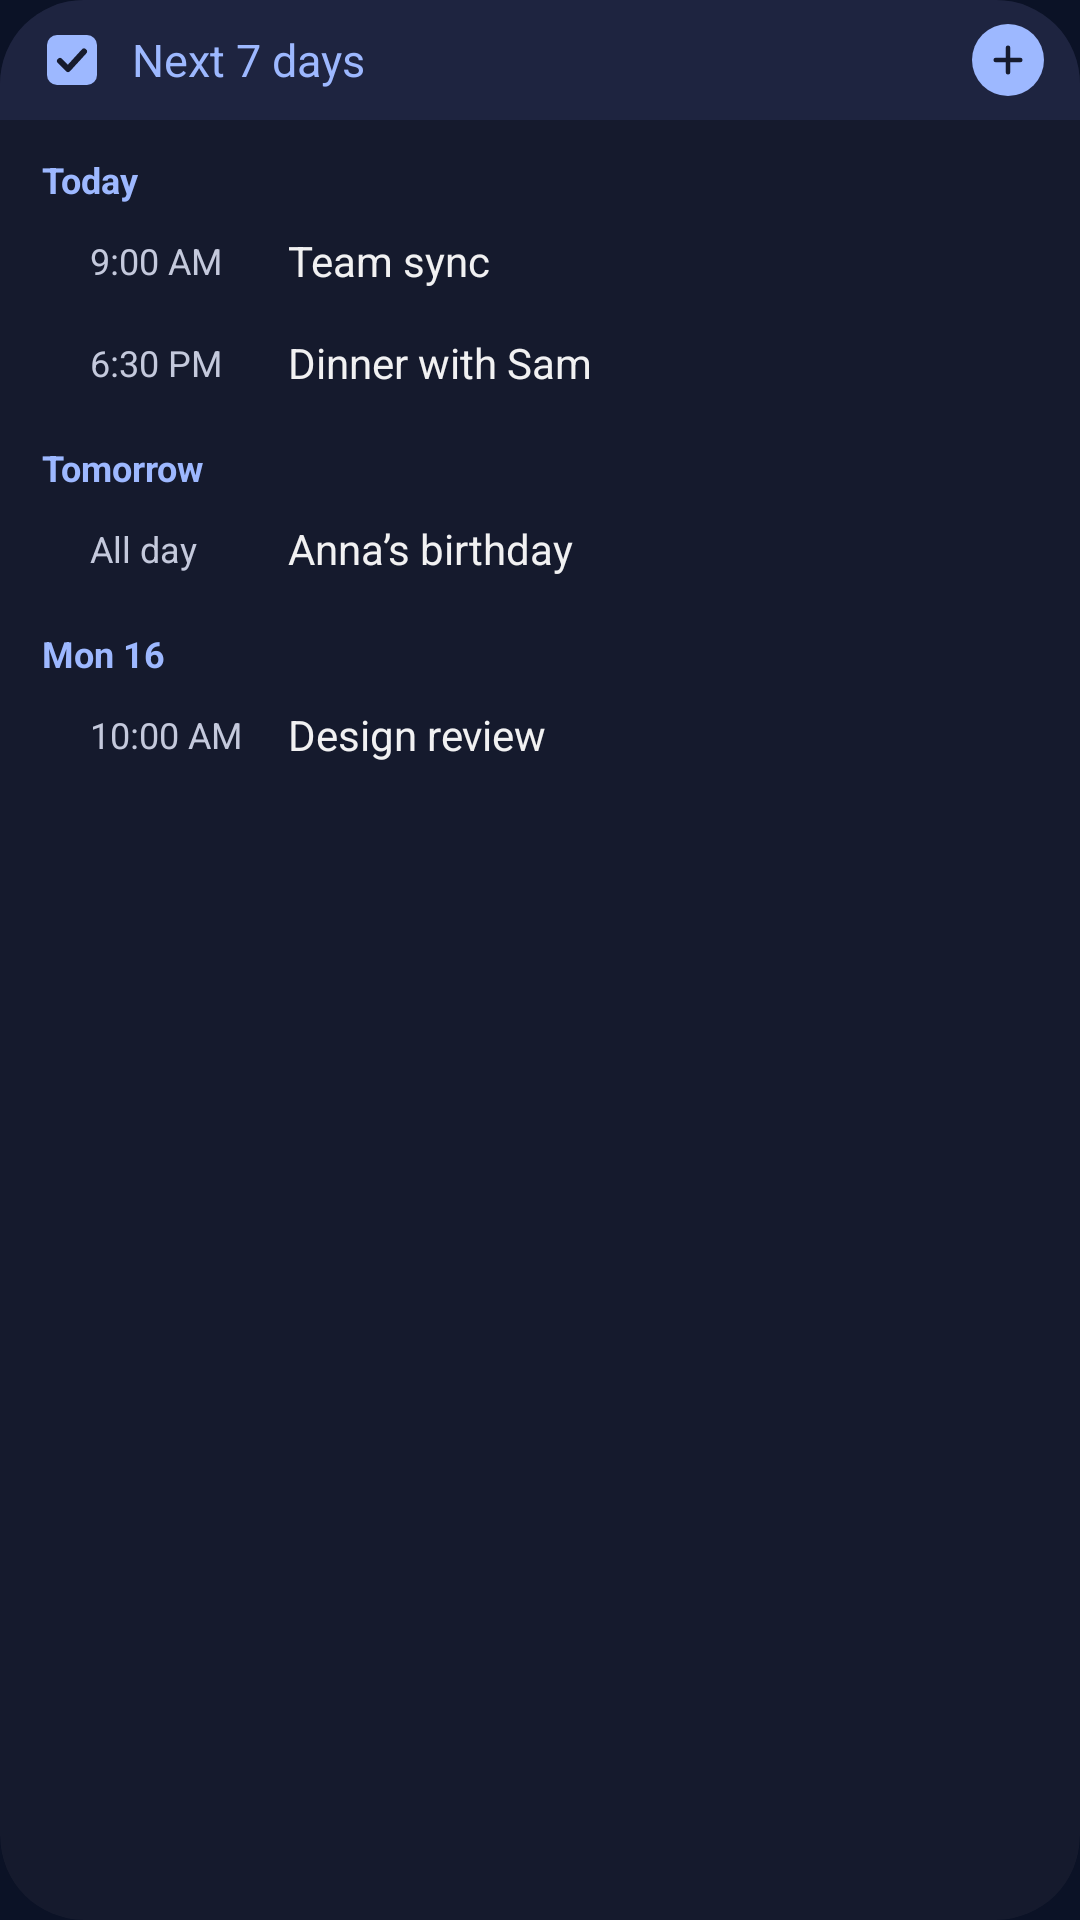

Produce the Android XML layout that renders to this screen, including the resource entries it uses.
<!-- AndroidManifest.xml: application theme Theme.Daymark -->
<!-- res/layout/widget_preview_events_detailed.xml -->
<LinearLayout xmlns:android="http://schemas.android.com/apk/res/android"
   
    android:layout_width="match_parent"
    android:layout_height="match_parent"
    android:background="@drawable/widget_tasks_background"
    android:clipToOutline="true"
    android:orientation="vertical">

    <LinearLayout
        android:layout_width="match_parent"
        android:layout_height="40dp"
        android:background="@drawable/widget_tasks_header"
        android:gravity="center_vertical"
        android:orientation="horizontal"
        android:paddingStart="8dp"
        android:paddingEnd="4dp">

        <ImageView
            android:id="@+id/ev_open"
            android:layout_width="32dp"
            android:layout_height="32dp"
            android:contentDescription="Open calendar"
            android:padding="6dp"
            android:src="@drawable/ic_widget_daymark" />

        <TextView
            android:id="@+id/ev_title"
            android:layout_width="0dp"
            android:layout_height="40dp"
            android:layout_weight="1"
            android:ellipsize="end"
            android:gravity="center_vertical"
            android:maxLines="1"
            android:paddingStart="4dp"
            android:paddingEnd="4dp"
            android:text="Next 7 days"
            android:textColor="#FF9DB8FF"
            android:textSize="15sp" />

        <FrameLayout
            android:id="@+id/ev_add"
            android:layout_width="40dp"
            android:layout_height="40dp"
            android:contentDescription="Add event">

            <ImageView
                android:layout_width="24dp"
                android:layout_height="24dp"
                android:layout_gravity="center"
                android:background="@drawable/widget_add_background"
                android:importantForAccessibility="no"
                android:padding="5dp"
                android:src="@drawable/ic_widget_add" />
        </FrameLayout>
    </LinearLayout>

    <LinearLayout android:layout_width="match_parent" android:layout_height="match_parent" android:orientation="vertical" android:paddingTop="2dp">
        <TextView android:layout_width="match_parent" android:layout_height="28dp" android:gravity="bottom" android:paddingStart="14dp" android:paddingBottom="2dp" android:text="Today" android:textColor="#FF9DB8FF" android:textSize="12sp" android:textStyle="bold" />
        <LinearLayout android:layout_width="match_parent" android:layout_height="34dp" android:gravity="center_vertical" android:orientation="horizontal" android:paddingStart="14dp" android:paddingEnd="12dp">
            <ImageView android:layout_width="8dp" android:layout_height="8dp" android:src="@drawable/widget_dot" android:tint="#FF3A7BE8" />
            <TextView android:layout_width="66dp" android:layout_height="wrap_content" android:layout_marginStart="8dp" android:maxLines="1" android:text="9:00 AM" android:textColor="#FFC4C9DC" android:textSize="12sp" />
            <TextView android:layout_width="0dp" android:layout_height="wrap_content" android:layout_weight="1" android:ellipsize="end" android:maxLines="1" android:text="Team sync" android:textColor="#FFF1F1F2" android:textSize="14sp" />
        </LinearLayout>
        <LinearLayout android:layout_width="match_parent" android:layout_height="34dp" android:gravity="center_vertical" android:orientation="horizontal" android:paddingStart="14dp" android:paddingEnd="12dp">
            <ImageView android:layout_width="8dp" android:layout_height="8dp" android:src="@drawable/widget_dot" android:tint="#FF2BC4A0" />
            <TextView android:layout_width="66dp" android:layout_height="wrap_content" android:layout_marginStart="8dp" android:maxLines="1" android:text="6:30 PM" android:textColor="#FFC4C9DC" android:textSize="12sp" />
            <TextView android:layout_width="0dp" android:layout_height="wrap_content" android:layout_weight="1" android:ellipsize="end" android:maxLines="1" android:text="Dinner with Sam" android:textColor="#FFF1F1F2" android:textSize="14sp" />
        </LinearLayout>
        <TextView android:layout_width="match_parent" android:layout_height="28dp" android:gravity="bottom" android:paddingStart="14dp" android:paddingBottom="2dp" android:text="Tomorrow" android:textColor="#FF9DB8FF" android:textSize="12sp" android:textStyle="bold" />
        <LinearLayout android:layout_width="match_parent" android:layout_height="34dp" android:gravity="center_vertical" android:orientation="horizontal" android:paddingStart="14dp" android:paddingEnd="12dp">
            <ImageView android:layout_width="8dp" android:layout_height="8dp" android:src="@drawable/widget_dot" android:tint="#FFE6B422" />
            <TextView android:layout_width="66dp" android:layout_height="wrap_content" android:layout_marginStart="8dp" android:maxLines="1" android:text="All day" android:textColor="#FFC4C9DC" android:textSize="12sp" />
            <TextView android:layout_width="0dp" android:layout_height="wrap_content" android:layout_weight="1" android:ellipsize="end" android:maxLines="1" android:text="Anna&#8217;s birthday" android:textColor="#FFF1F1F2" android:textSize="14sp" />
        </LinearLayout>
        <TextView android:layout_width="match_parent" android:layout_height="28dp" android:gravity="bottom" android:paddingStart="14dp" android:paddingBottom="2dp" android:text="Mon 16" android:textColor="#FF9DB8FF" android:textSize="12sp" android:textStyle="bold" />
        <LinearLayout android:layout_width="match_parent" android:layout_height="34dp" android:gravity="center_vertical" android:orientation="horizontal" android:paddingStart="14dp" android:paddingEnd="12dp">
            <ImageView android:layout_width="8dp" android:layout_height="8dp" android:src="@drawable/widget_dot" android:tint="#FF7A4CFF" />
            <TextView android:layout_width="66dp" android:layout_height="wrap_content" android:layout_marginStart="8dp" android:maxLines="1" android:text="10:00 AM" android:textColor="#FFC4C9DC" android:textSize="12sp" />
            <TextView android:layout_width="0dp" android:layout_height="wrap_content" android:layout_weight="1" android:ellipsize="end" android:maxLines="1" android:text="Design review" android:textColor="#FFF1F1F2" android:textSize="14sp" />
        </LinearLayout>
    </LinearLayout>
</LinearLayout>
<!-- resources referenced by this layout -->
<resources>
  <!-- drawable ic_widget_add (drawable) -->
  <vector xmlns:android="http://schemas.android.com/apk/res/android"
      android:width="20dp" android:height="20dp" android:viewportWidth="24" android:viewportHeight="24">
      <path android:strokeColor="#FF161B2E" android:strokeWidth="2.6" android:strokeLineCap="round" android:pathData="M12,5v14M5,12h14" />
  </vector>
  <!-- drawable ic_widget_daymark (drawable) -->
  <vector xmlns:android="http://schemas.android.com/apk/res/android"
      android:width="28dp" android:height="28dp" android:viewportWidth="24" android:viewportHeight="24">
      <path android:fillColor="#FF9DB8FF" android:pathData="M6,2h12a4,4 0,0 1,4 4v12a4,4 0,0 1,-4 4h-12a4,4 0,0 1,-4 -4v-12a4,4 0,0 1,4 -4z" />
      <path android:strokeColor="#FF161B2E" android:strokeWidth="2.4" android:strokeLineCap="round" android:strokeLineJoin="round"
          android:pathData="M7.2,12.4l3.2,3.2l6.4,-7" />
  </vector>
  <!-- drawable widget_add_background (drawable) -->
  <shape xmlns:android="http://schemas.android.com/apk/res/android" android:shape="oval">
      <solid android:color="#FF9DB8FF" />
  </shape>
  <!-- drawable widget_tasks_background (drawable) -->
  <shape xmlns:android="http://schemas.android.com/apk/res/android" android:shape="rectangle">
      <solid android:color="#F2161B2E" />
      <corners android:radius="@android:dimen/system_app_widget_background_radius" />
  </shape>
  <!-- drawable widget_tasks_header (drawable) -->
  <shape xmlns:android="http://schemas.android.com/apk/res/android" android:shape="rectangle">
      <solid android:color="#FF1E2440" />
  </shape>
  <style name="Theme.Daymark" parent="@android:style/Theme.Material.NoActionBar">
          <item name="android:windowBackground">@color/daymark_window</item>
          <item name="android:statusBarColor">@android:color/transparent</item>
          <item name="android:navigationBarColor">@android:color/transparent</item>
          <item name="android:windowAnimationStyle">@style/Daymark.WindowAnimations</item>
      </style>
  <color name="daymark_window">#FF0B1226</color>
  <style name="Daymark.WindowAnimations" parent="@android:style/Animation.Activity">
          <item name="android:activityOpenEnterAnimation">@anim/daymark_open_enter</item>
          <item name="android:activityCloseExitAnimation">@anim/daymark_close_exit</item>
          <item name="android:taskOpenEnterAnimation">@anim/daymark_open_enter</item>
          <item name="android:taskCloseExitAnimation">@anim/daymark_close_exit</item>
      </style>
</resources>
